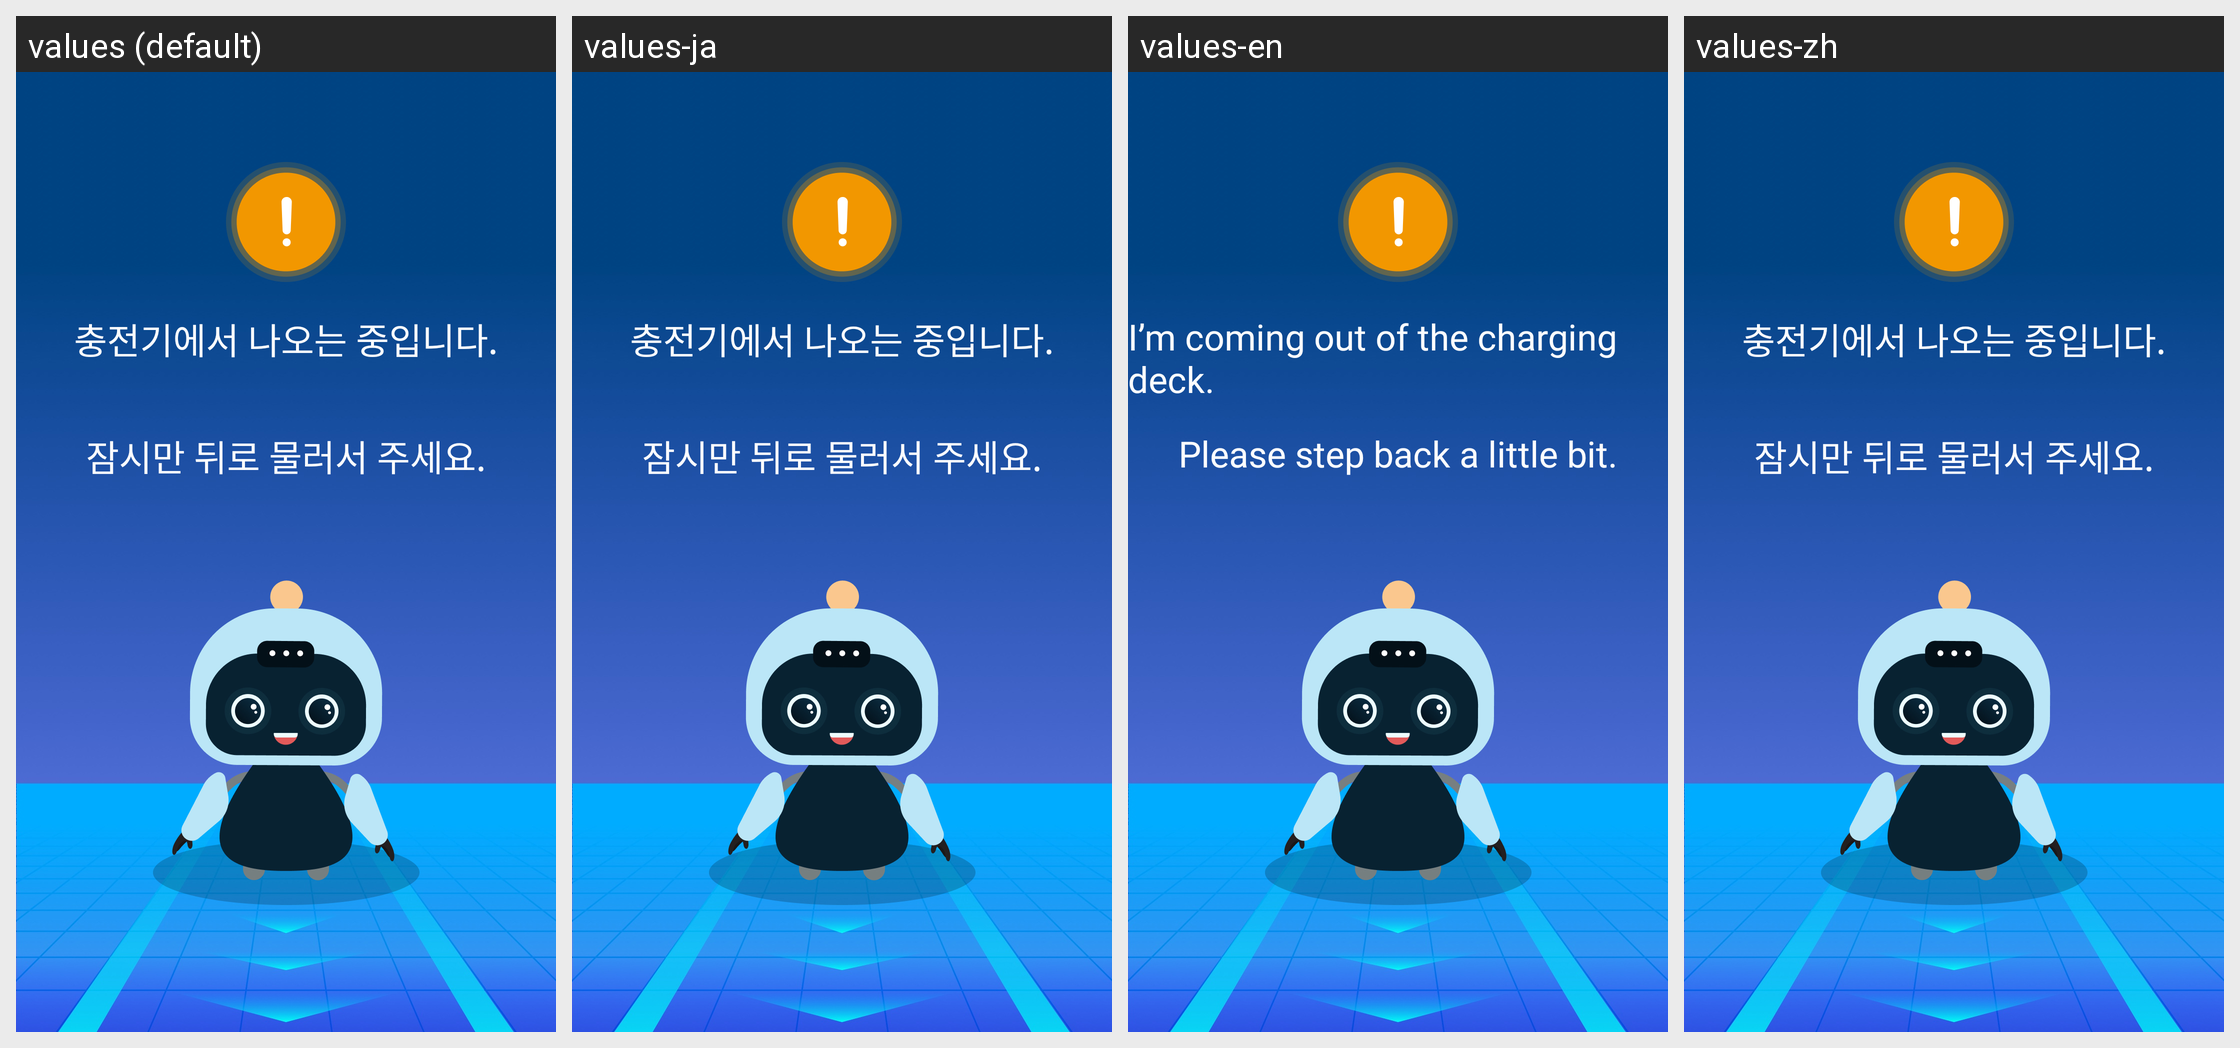

This grid shows one Android layout under several languages. Give, for every string resource on the screen, its name, the default text and each shown locale's text.
Android screen res/layout/undocking.xml rendered under 4 locales, left to right: values (default), values-ja, values-en, values-zh. Device: Nexus 5 (rendered at 1080×1920; each locale shown at half size, 540×960, under a caption strip naming it); theme Theme.QIRobotLauncher.
Strings drawn on this screen, with the default value and each locale's value (text and hints the layout hard-codes, and strings that could not be matched under every locale, appear in the picture but are not listed):

undocking_x1
  values: 충전기에서 나오는 중입니다.
  values-ja: 충전기에서 나오는 중입니다.  [not translated; the default value is used]
  values-en: I’m coming out of the charging deck.
  values-zh: 충전기에서 나오는 중입니다.  [not translated; the default value is used]

undocking_x2
  values: 잠시만 뒤로 물러서 주세요.
  values-ja: 잠시만 뒤로 물러서 주세요.  [not translated; the default value is used]
  values-en: Please step back a little bit.
  values-zh: 잠시만 뒤로 물러서 주세요.  [not translated; the default value is used]
